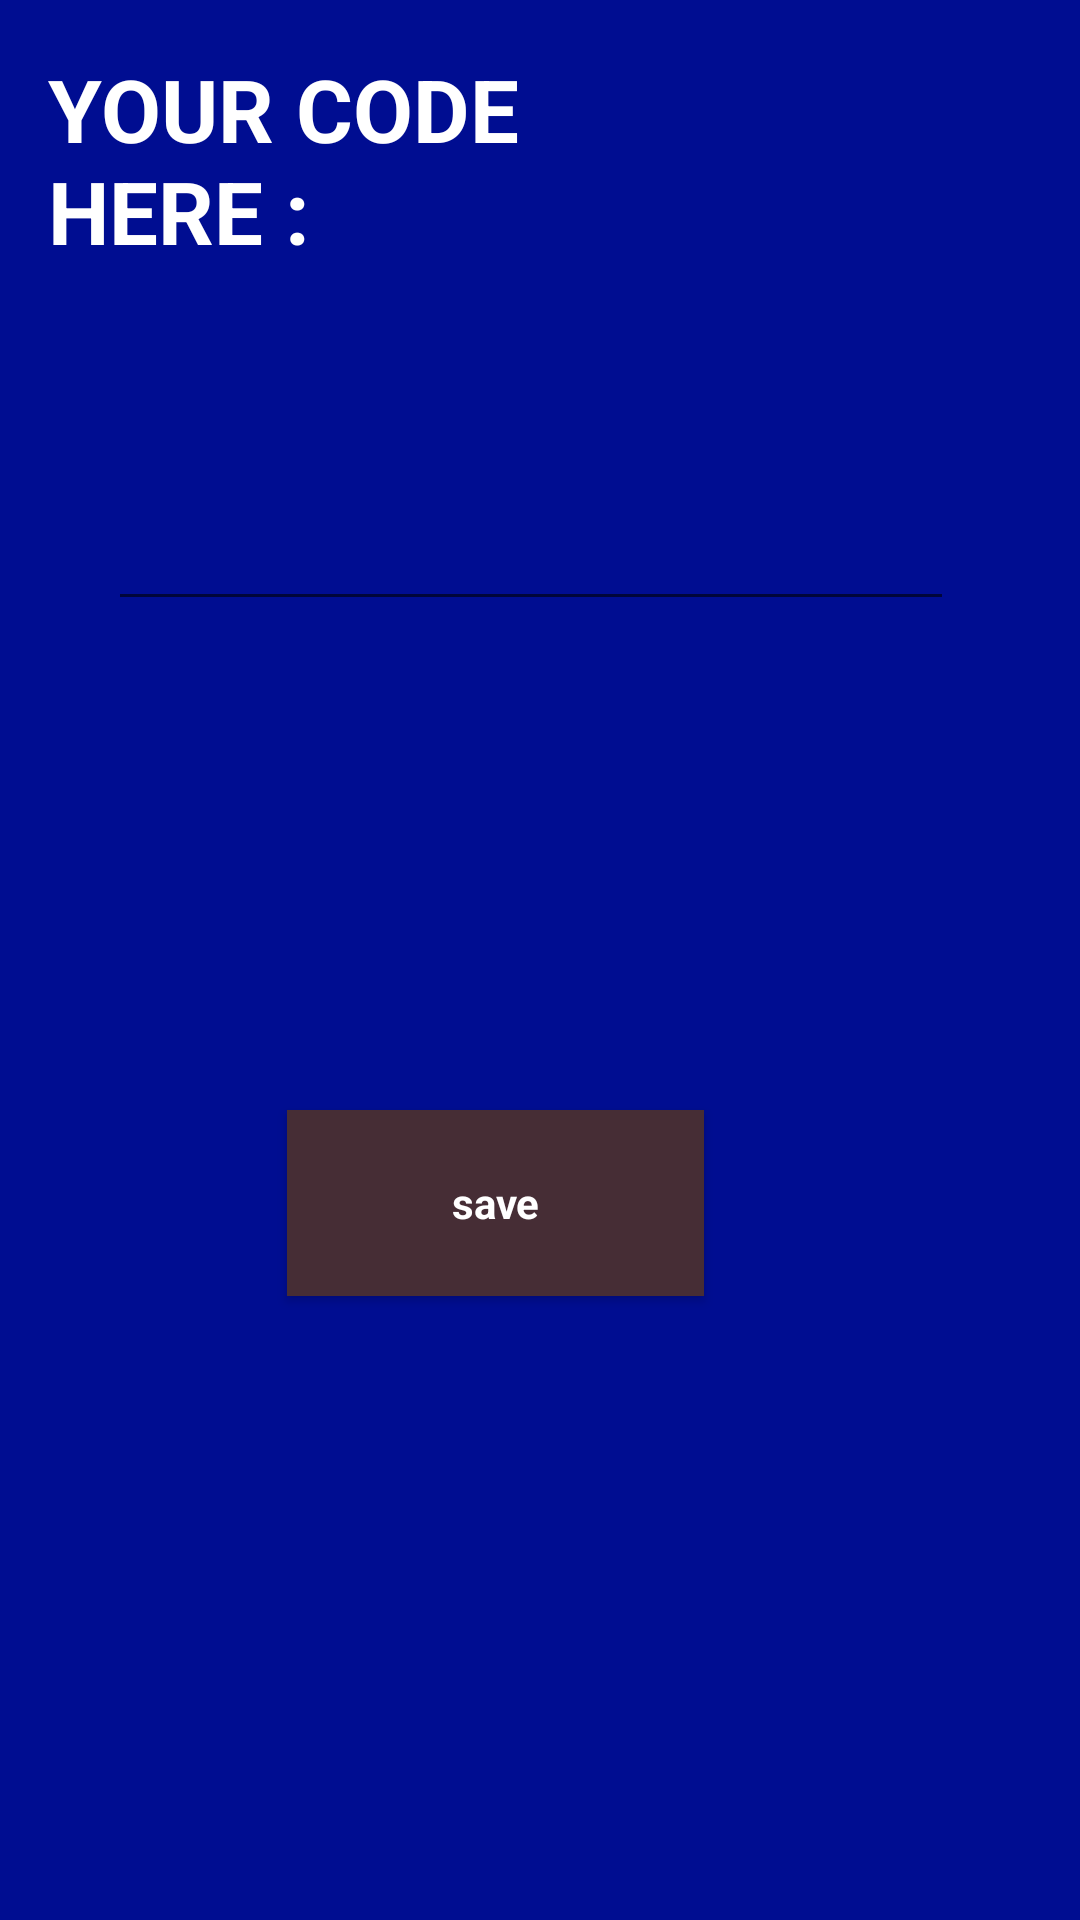

Write the Android layout XML for this screen, with the resource values it uses.
<!-- AndroidManifest.xml: application theme AppTheme -->
<!-- res/layout/activity_main.xml -->
<?xml version="1.0" encoding="utf-8"?>
<android.support.constraint.ConstraintLayout xmlns:android="http://schemas.android.com/apk/res/android"
    xmlns:app="http://schemas.android.com/apk/res-auto"
    xmlns:tools="http://schemas.android.com/tools"
    android:layout_width="match_parent"
    android:layout_height="match_parent"
    android:background="@color/ColorBackground"
    tools:context=".Activities.MainActivity">


    <EditText
        android:id="@+id/code"
        android:layout_width="282dp"
        android:layout_height="wrap_content"
        android:layout_marginBottom="357dp"
        android:layout_marginStart="36dp"
        android:ems="10"
        android:inputType="textPersonName"
        android:text=""
        android:textColor="@color/Colortext"
        app:layout_constraintBottom_toBottomOf="parent"
        app:layout_constraintStart_toStartOf="parent"
        app:layout_constraintTop_toBottomOf="@+id/textView" />

    <TextView
        android:id="@+id/textView"
        android:layout_width="224dp"
        android:layout_height="wrap_content"
        android:layout_marginStart="16dp"
        android:layout_marginTop="17dp"
        android:text="YOUR CODE HERE : "
        android:textColor="@color/Colortext"
        android:textSize="29dp"
        style="@style/AppTheme"
        app:layout_constraintStart_toStartOf="parent"
        app:layout_constraintTop_toTopOf="parent" />

    <Button
        android:id="@+id/save_btn"
        android:layout_width="139dp"
        android:layout_height="62dp"
        android:layout_marginBottom="208dp"
        android:layout_marginEnd="8dp"
        android:layout_marginStart="8dp"
        android:text="save"
        android:textColor="@color/Colortext"
        android:background="@color/colorbackbtn"
        android:onClick="saveMyCodeFirst"
        app:layout_constraintBottom_toBottomOf="parent"
        app:layout_constraintEnd_toEndOf="parent"
        app:layout_constraintHorizontal_bias="0.428"
        app:layout_constraintStart_toStartOf="parent" />

</android.support.constraint.ConstraintLayout>
<!-- resources referenced by this layout -->
<resources>
  <color name="ColorBackground">#000d91</color>
  <color name="Colortext">#ffffff</color>
  <color name="colorbackbtn">#462d35</color>
  <style name="AppTheme" parent="Theme.AppCompat.Light.DarkActionBar">
          
          <item name="fontFamily">sans-serif</item>
          <item name="android:textStyle">bold</item>
          <item name="android:textAllCaps">false</item>
          <item name="android:letterSpacing">0</item>
          <item name="colorPrimary">@color/colorPrimary</item>
          <item name="colorPrimaryDark">@color/colorPrimaryDark</item>
          <item name="colorAccent">@color/colorAccent</item>
  
      </style>
  <color name="colorPrimary">#04baba</color>
  <color name="colorPrimaryDark">#018587</color>
  <color name="colorAccent">#FF4081</color>
</resources>
